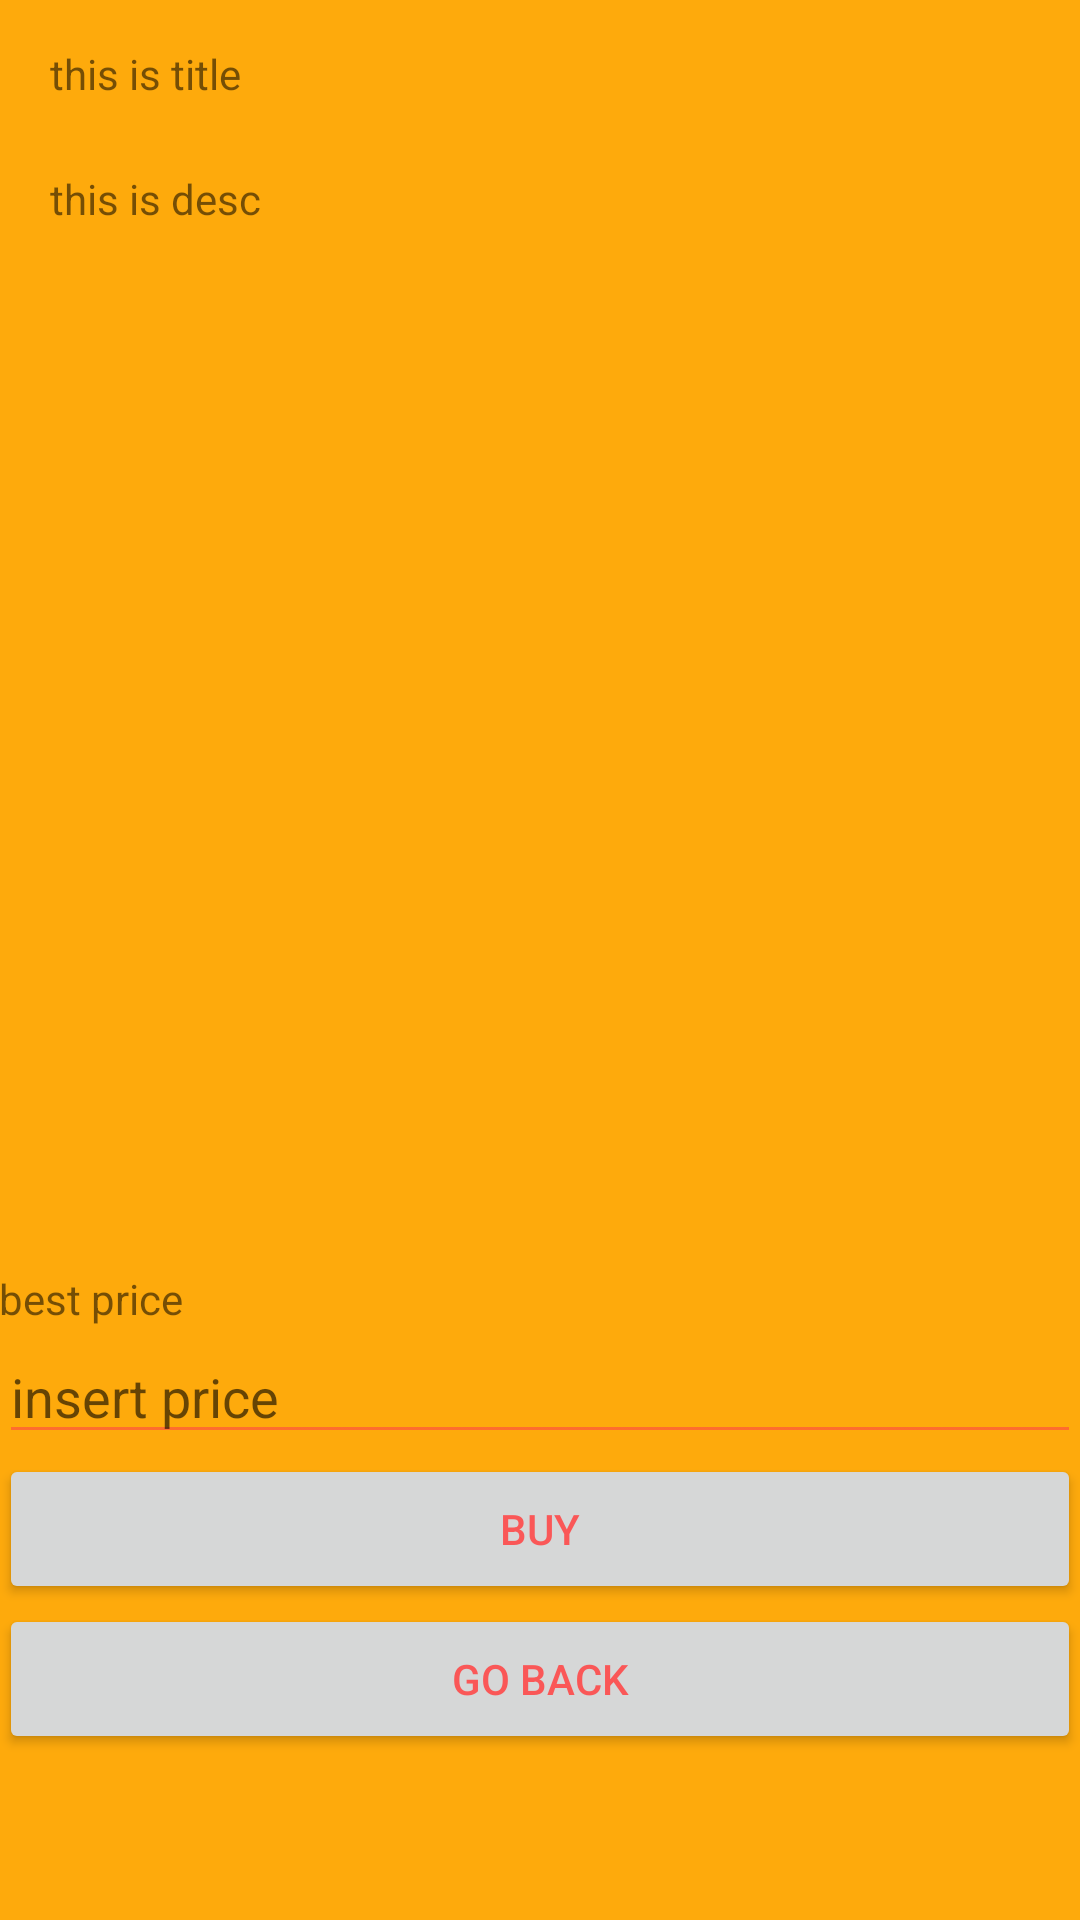

Layout XML and referenced resources for this Android screen:
<!-- AndroidManifest.xml: application theme AppTheme.NoActionBar -->
<!-- res/layout/activity_show_detail_product.xml -->
<?xml version="1.0" encoding="utf-8"?>
<LinearLayout xmlns:android="http://schemas.android.com/apk/res/android"
    xmlns:tools="http://schemas.android.com/tools"
    android:id="@+id/activity_show_detail_product"
    android:layout_width="match_parent"
    android:layout_height="match_parent"
    android:paddingBottom="@dimen/activity_vertical_margin"
    android:paddingLeft="@dimen/activity_horizontal_margin"
    android:paddingRight="@dimen/activity_horizontal_margin"
    android:paddingTop="@dimen/activity_vertical_margin"
    android:orientation="vertical"
    tools:context="com.example.sj.gohigh.ShowDetailProduct">
    <ScrollView
        android:layout_width="match_parent"
        android:layout_height="match_parent">
<LinearLayout
    android:layout_width="match_parent"
    android:layout_height="match_parent"
    android:orientation="vertical">
    <TextView
        android:text="this is title"
        android:layout_width="match_parent"
        android:layout_height="80px"
        android:layout_alignParentTop="true"
        android:layout_alignParentLeft="true"
        android:layout_alignParentStart="true"
        android:layout_marginLeft="17dp"
        android:layout_marginStart="17dp"
        android:layout_marginTop="15dp"
        android:id="@+id/title" />
    <TextView
        android:text="this is desc"
        android:layout_width="match_parent"
        android:layout_height="200px"
        android:layout_alignParentTop="true"
        android:layout_alignParentLeft="true"
        android:layout_alignParentStart="true"
        android:layout_marginLeft="17dp"
        android:layout_marginStart="17dp"
        android:layout_marginTop="15dp"
        android:id="@+id/desc" />

    <ImageView
        android:layout_width="match_parent"
        android:layout_height="300dp"
        android:id="@+id/img"
        />

    <TextView
        android:layout_width="match_parent"
        android:layout_height="20dp"
        android:id="@+id/highprice"
        android:text="best price"/>

    <EditText
        android:layout_width="match_parent"
        android:layout_height="wrap_content"
        android:hint="insert price"
        android:id="@+id/priceText"/>
    <Button
        android:layout_width="match_parent"
        android:layout_height="50dp"
        android:text="buy"
        android:id="@+id/BuyButton"/>

    <Button
        android:layout_width="match_parent"
        android:layout_height="50dp"
        android:text="Go Back"
        android:id="@+id/BackButton"/>

</LinearLayout>
    </ScrollView>

</LinearLayout>
<!-- resources referenced by this layout -->
<resources>
  <style name="AppTheme.NoActionBar">
          <item name="windowActionBar">false</item>
          <item name="windowNoTitle">true</item>
      </style>
</resources>
